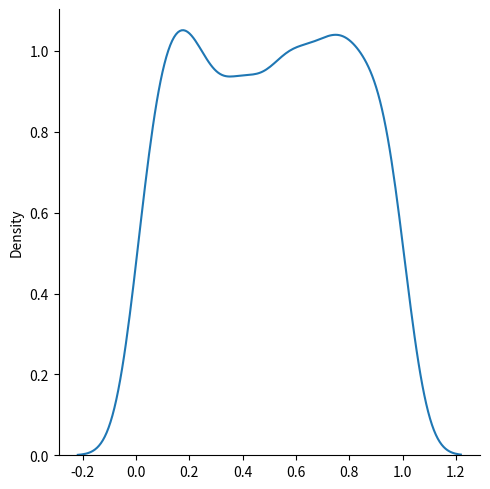

Recreate this plot in Python.
"""Uniform Distribution
Used to describe probability where every event has equal chances of occuring.

E.g. Generation of random numbers.

It has three parameters:

low - lower bound - default 0.0

high - upper bound - default 1.0

size - The shape of the returned array

ExampleGet your own Python Server
Create a 2x3 uniform distribution sample:"""
from numpy import random as rd
x = rd.uniform(size=(2,3))
print(x)
print('\n')

#Visualization of Uniform Distribution
import seaborn as sns
import matplotlib.pyplot as plt
x = rd.uniform(size=(1000))
sns.displot(x,kind='kde')
plt.show()
print('\n')
